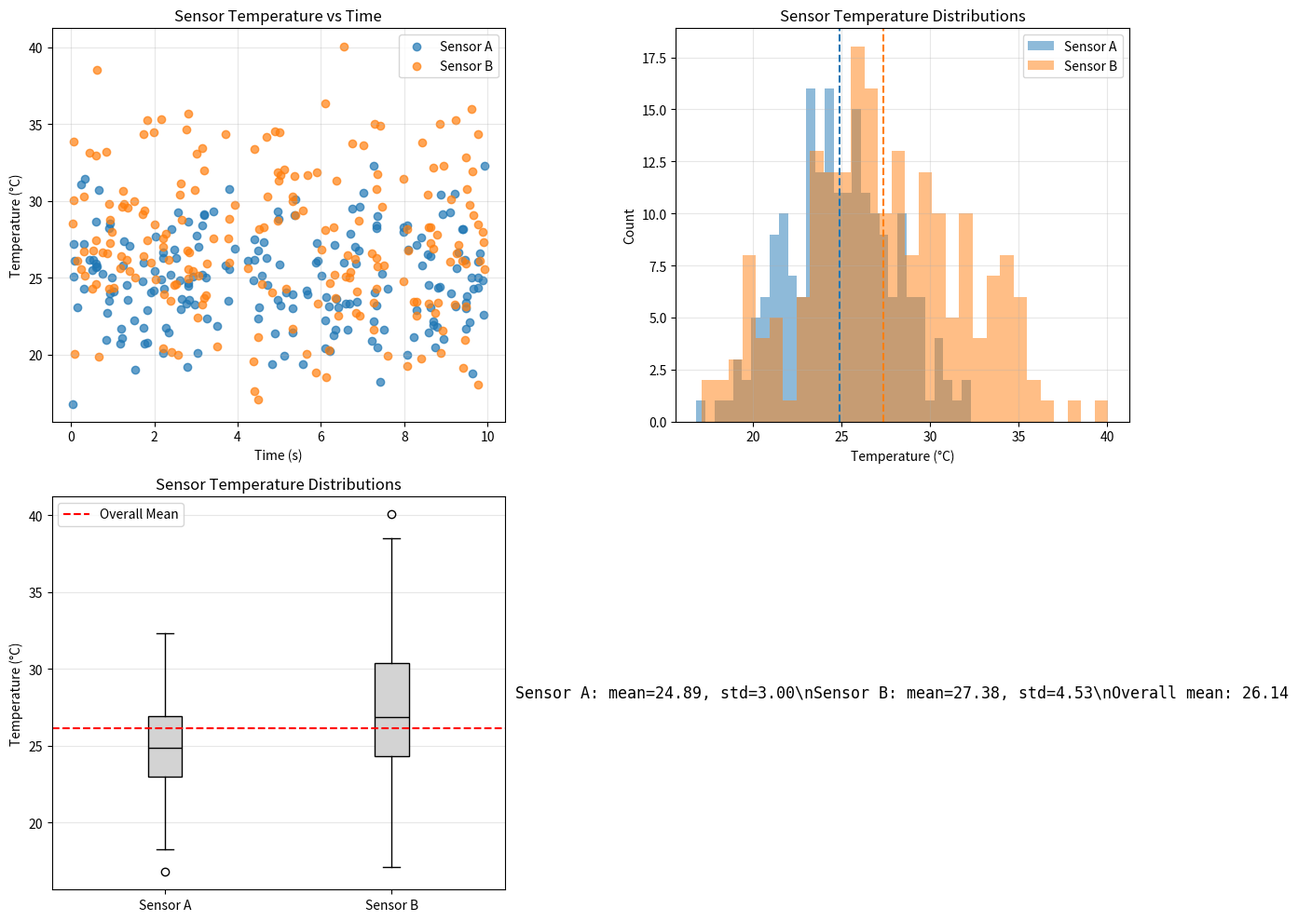

Recreate this plot in Python.
"""Generate publication-quality sensor data visualizations.

This script creates synthetic temperature sensor data using NumPy
and produces scatter, histogram, and box plot visualizations saved
as PNG files.

Usage
-----
    python generate_plots.py
"""

import numpy as np
import matplotlib.pyplot as plt


def generate_data(seed):
    """Generate synthetic temperature sensor readings.

    Parameters
    ----------
    seed : int or None
        Random seed passed to ``np.random.default_rng`` for reproducible
        synthetic data.

    Returns
    -------
    sensor_a : numpy.ndarray
        Array of 200 simulated Sensor A temperature readings in Celsius.
    sensor_b : numpy.ndarray
        Array of 200 simulated Sensor B temperature readings in Celsius.
    timestamps : numpy.ndarray
        Array of 200 timestamps uniformly sampled from 0 to 10 seconds,
        sorted in ascending order.
    """
    rng = np.random.default_rng(seed)

    timestamps = np.sort(rng.uniform(0, 10, 200))
    sensor_a = rng.normal(loc=25.0, scale=3.0, size=200)
    sensor_b = rng.normal(loc=27.0, scale=4.5, size=200)

    return sensor_a, sensor_b, timestamps


def plot_scatter(sensor_a, sensor_b, timestamps, ax):
    """Draw scatter points for two sensors on an existing Axes.

    Parameters
    ----------
    sensor_a : numpy.ndarray
        1D array of Sensor A temperature values in Celsius.
    sensor_b : numpy.ndarray
        1D array of Sensor B temperature values in Celsius.
    timestamps : numpy.ndarray
        1D array of time values in seconds corresponding to the readings.
    ax : matplotlib.axes.Axes
        Axes object on which to draw the scatter plot.

    Returns
    -------
    None
        The function modifies ``ax`` in place and returns nothing.
    """
    ax.scatter(timestamps, sensor_a, color='tab:blue', alpha=0.7, label='Sensor A')
    ax.scatter(timestamps, sensor_b, color='tab:orange', alpha=0.7, label='Sensor B')

    ax.set_title('Sensor Temperature vs Time')
    ax.set_xlabel('Time (s)')
    ax.set_ylabel('Temperature (°C)')
    ax.legend()
    ax.grid(alpha=0.3)
    return None


def plot_histogram(sensor_a, sensor_b, timestamps, ax):
    """Draw overlaid histograms for two sensor temperature distributions.

    Parameters
    ----------
    sensor_a : numpy.ndarray
        1D array of Sensor A temperature values in Celsius.
    sensor_b : numpy.ndarray
        1D array of Sensor B temperature values in Celsius.
    timestamps : numpy.ndarray
        1D array of time values in seconds corresponding to the readings.
        This parameter is included for compatibility but is not used in
        the histogram itself.
    ax : matplotlib.axes.Axes
        Axes object on which to draw the histogram.

    Returns
    -------
    None
        The function modifies ``ax`` in place and returns nothing.
    """
    ax.hist(sensor_a, bins=30, alpha=0.5, color='tab:blue', label='Sensor A')
    ax.hist(sensor_b, bins=30, alpha=0.5, color='tab:orange', label='Sensor B')

    mean_a = sensor_a.mean()
    mean_b = sensor_b.mean()
    ax.axvline(mean_a, color='tab:blue', linestyle='--', linewidth=1.5)
    ax.axvline(mean_b, color='tab:orange', linestyle='--', linewidth=1.5)

    ax.set_title('Sensor Temperature Distributions')
    ax.set_xlabel('Temperature (°C)')
    ax.set_ylabel('Count')
    ax.legend()
    ax.grid(alpha=0.3)
    return None


def plot_boxplot(sensor_a, sensor_b, timestamps, ax):
    """Draw side-by-side box plots for two sensor temperature distributions.

    Parameters
    ----------
    sensor_a : numpy.ndarray
        1D array of Sensor A temperature values in Celsius.
    sensor_b : numpy.ndarray
        1D array of Sensor B temperature values in Celsius.
    timestamps : numpy.ndarray
        1D array of time values in seconds corresponding to the readings.
        This parameter is included for compatibility but is not used in
        the box plot itself.
    ax : matplotlib.axes.Axes
        Axes object on which to draw the box plots.

    Returns
    -------
    None
        The function modifies ``ax`` in place and returns nothing.
    """
    ax.boxplot([sensor_a, sensor_b], labels=['Sensor A', 'Sensor B'], patch_artist=True,
               boxprops=dict(facecolor='lightgray', color='black'),
               medianprops=dict(color='black'),
               whiskerprops=dict(color='black'),
               capprops=dict(color='black'))

    overall_mean = np.concatenate([sensor_a, sensor_b]).mean()
    ax.axhline(overall_mean, color='red', linestyle='--', linewidth=1.5, label='Overall Mean')

    ax.set_title('Sensor Temperature Distributions')
    ax.set_ylabel('Temperature (°C)')
    ax.legend()
    ax.grid(axis='y', alpha=0.3)
    return None


def main():
    """Generate sensor plots and save them to a PNG file.

    This function generates synthetic data, builds a 2x2 subplot figure,
    renders the scatter, histogram, and box plot visualizations, leaves
    the fourth subplot empty, and saves the result as ``sensor_analysis.png``.

    Returns
    -------
    None
        The function saves the figure to disk and does not return any value.
    """
    sensor_a, sensor_b, timestamps = generate_data(seed=1234)

    fig, axes = plt.subplots(2, 2, figsize=(14, 10))
    plot_scatter(sensor_a, sensor_b, timestamps, axes[0, 0])
    plot_histogram(sensor_a, sensor_b, timestamps, axes[0, 1])
    plot_boxplot(sensor_a, sensor_b, timestamps, axes[1, 0])

    # Summary statistics in the fourth cell
    stats_text = (
        f"Sensor A: mean={sensor_a.mean():.2f}, std={sensor_a.std():.2f}\\n"
        f"Sensor B: mean={sensor_b.mean():.2f}, std={sensor_b.std():.2f}\\n"
        f"Overall mean: {np.concatenate([sensor_a, sensor_b]).mean():.2f}"
    )
    axes[1, 1].text(0.5, 0.5, stats_text, ha='center', va='center', fontsize=12, family='monospace')
    axes[1, 1].set_axis_off()

    fig.tight_layout()
    fig.savefig('sensor_analysis.png', dpi=150, bbox_inches='tight')


if __name__ == '__main__':
    main()
